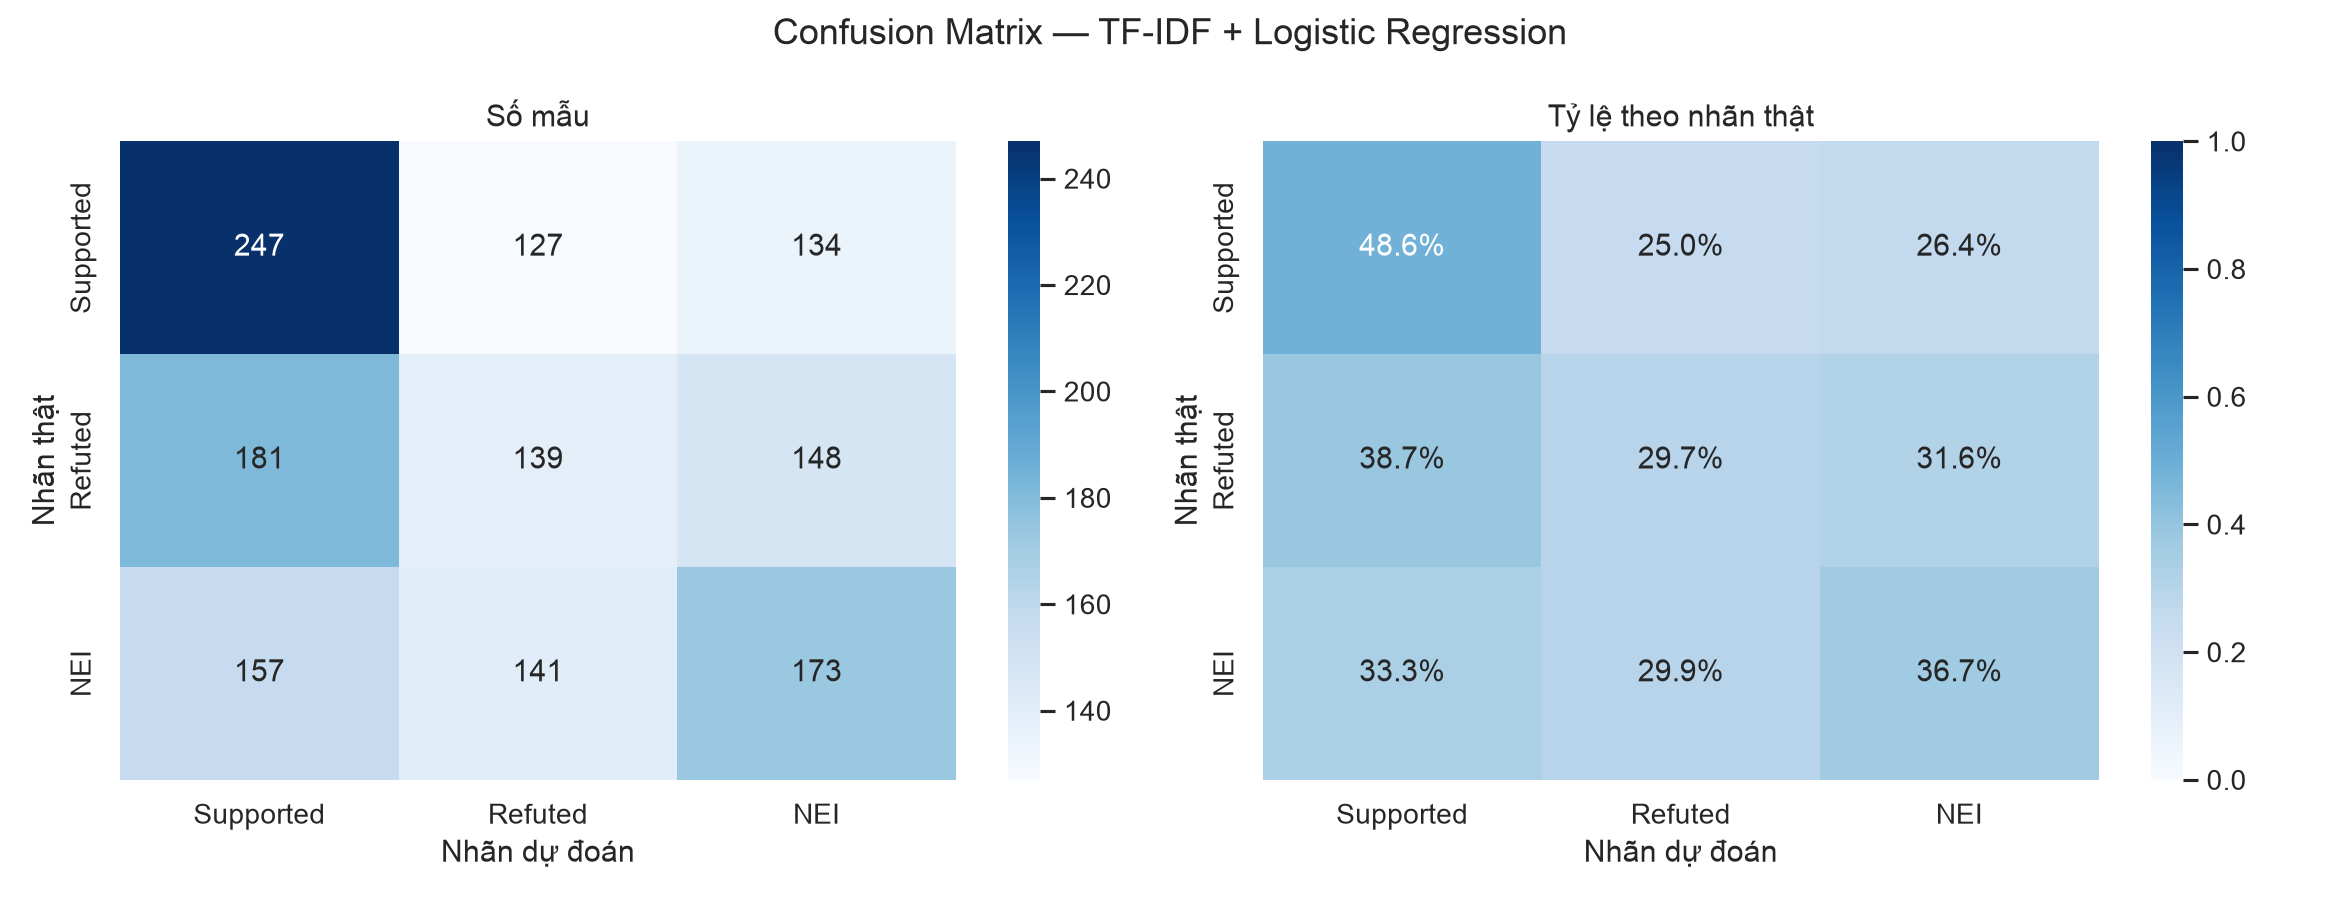

The file beside this chart, header and first rows:
, Supported, Refuted, NEI
Supported, 247, 127, 134
Refuted, 181, 139, 148
NEI, 157, 141, 173
